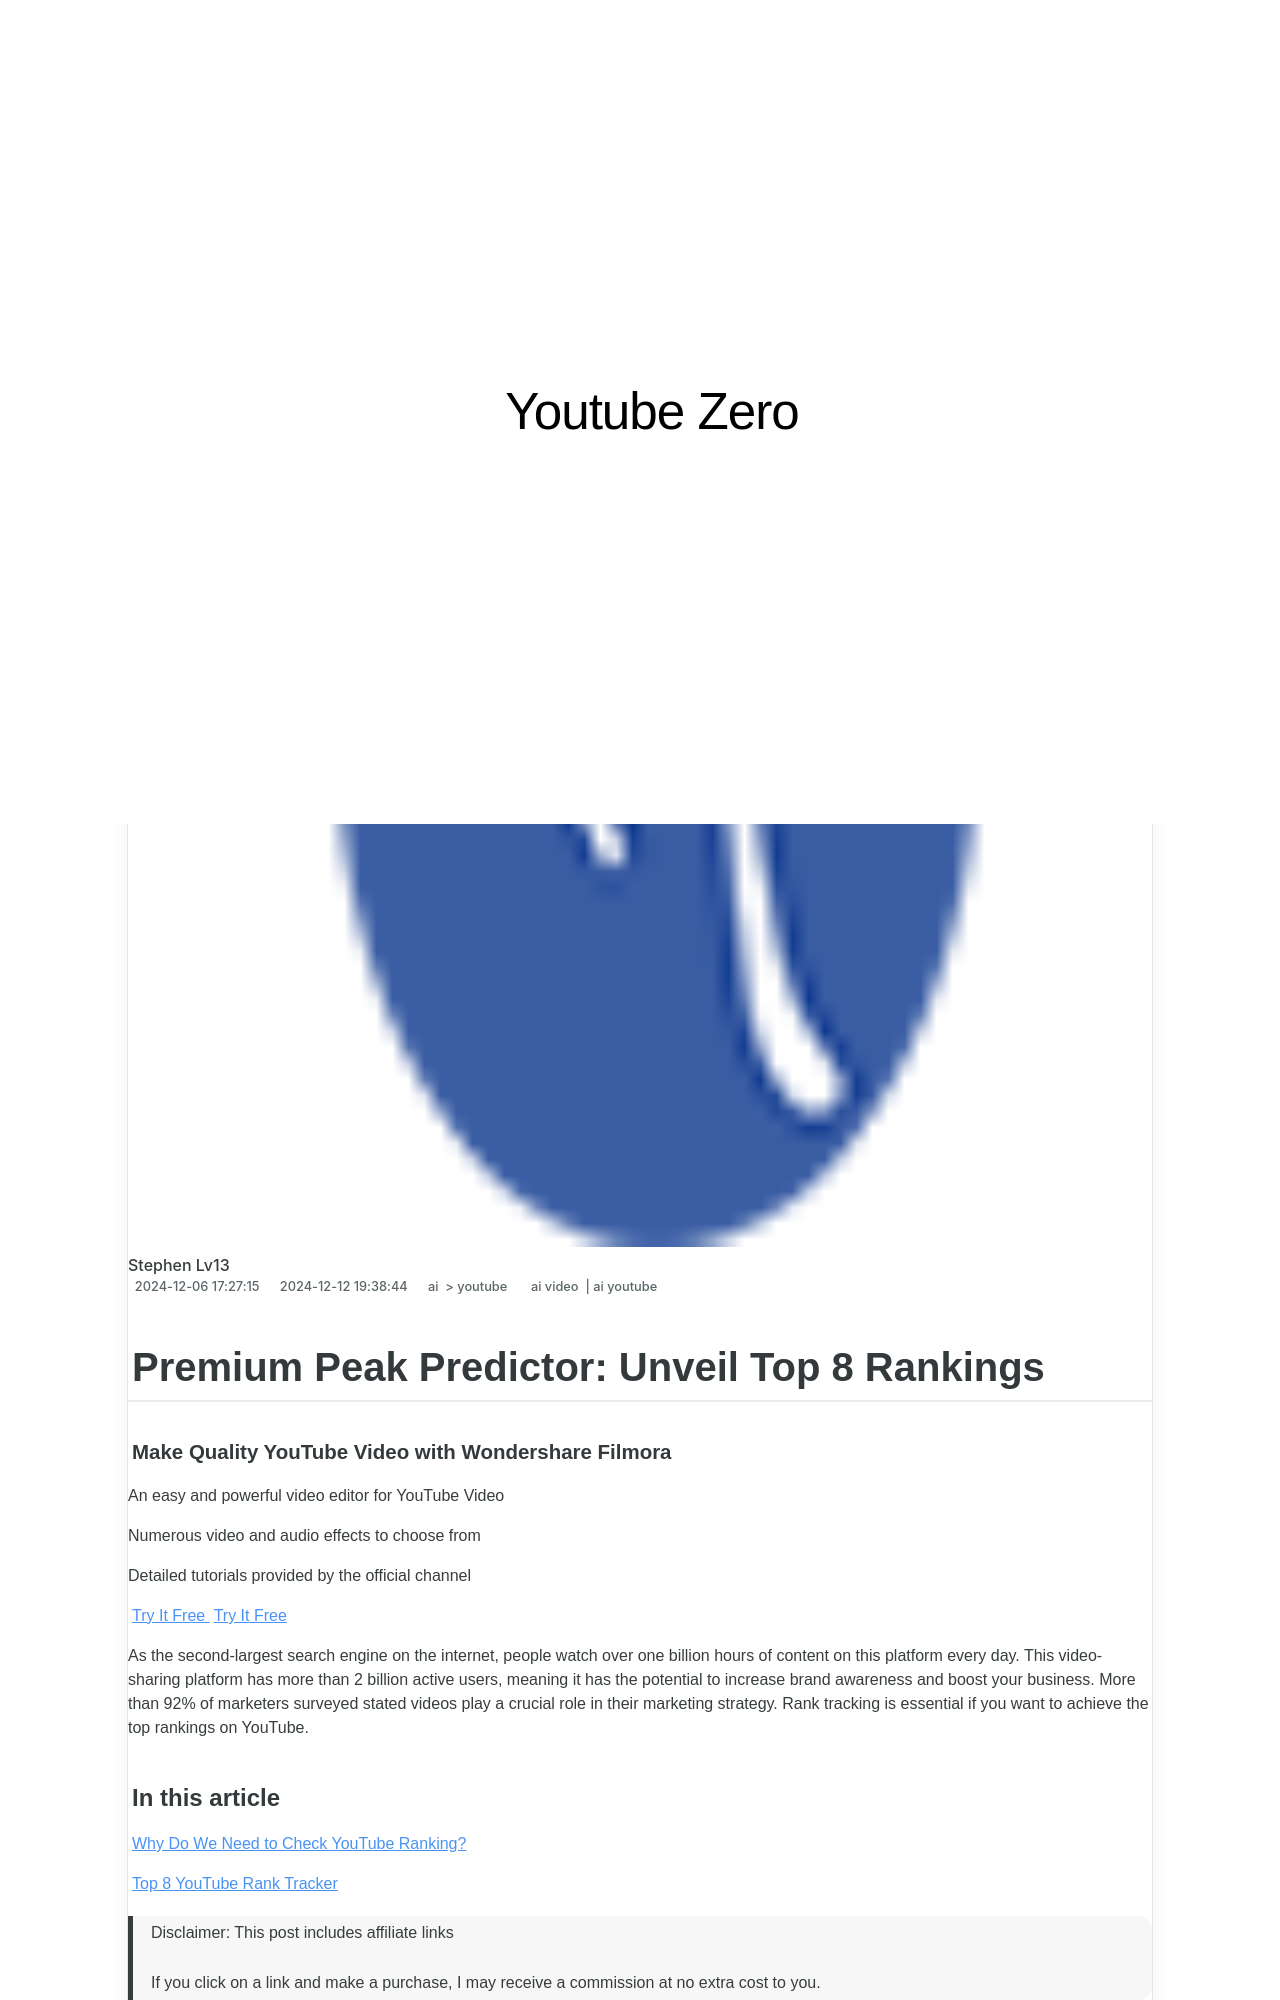

repository: techidaily/site-youtube-zero · page: approved-premium-peak-predictor-unveil-top-8-rankings/index.html · generator: jekyll

---
title: "\"2024 Approved  Premium Peak Predictor  Unveil Top 8 Rankings\""
date: 2024-12-06T17:27:15.818Z
updated: 2024-12-12T19:38:44.860Z
tags:
  - ai video
  - ai youtube
categories:
  - ai
  - youtube
description: "\"This Article Describes 2024 Approved: Premium Peak Predictor: Unveil Top 8 Rankings\""
excerpt: "\"This Article Describes 2024 Approved: Premium Peak Predictor: Unveil Top 8 Rankings\""
keywords: "\"Premium SEO Tool,High-Ranking Forecast,Elite Search Outcome,Optimal Ranker App,Top Site Prediction,Peak Position Analyzer,Vanguard SEO Guide\""
thumbnail: https://thmb.techidaily.com/a34b3784d5ea8d0b2be6eaec5083d1cf0c7c6de5e3aae650ea39b1f4ae6fa12f.jpg
---

## Premium Peak Predictor: Unveil Top 8 Rankings

##### Make Quality YouTube Video with Wondershare Filmora

An easy and powerful video editor for YouTube Video

Numerous video and audio effects to choose from

Detailed tutorials provided by the official channel

[Try It Free](https://tools.techidaily.com/wondershare/filmora/download/) [Try It Free](https://tools.techidaily.com/wondershare/filmora/download/)

As the second-largest search engine on the internet, people watch over one billion hours of content on this platform every day. This video-sharing platform has more than 2 billion active users, meaning it has the potential to increase brand awareness and boost your business. More than 92% of marketers surveyed stated videos play a crucial role in their marketing strategy. Rank tracking is essential if you want to achieve the top rankings on YouTube.

#### In this article

[Why Do We Need to Check YouTube Ranking?](#part1)

[Top 8 YouTube Rank Tracker](#part2)

>  Disclaimer: This post includes affiliate links
>
>  If you click on a link and make a purchase, I may receive a commission at no extra cost to you.
>

<!-- affiliate ads begin -->
<iframe width="560" height="315" src="https://www.youtube.com/embed/793ViIxl4tI?si=DDBkjPlPX5bZ-f1Y" title="YouTube video player" frameborder="0" allow="accelerometer; autoplay; clipboard-write; encrypted-media; gyroscope; picture-in-picture; web-share" referrerpolicy="strict-origin-when-cross-origin" allowfullscreen></iframe>
<!-- affiliate ads end -->
